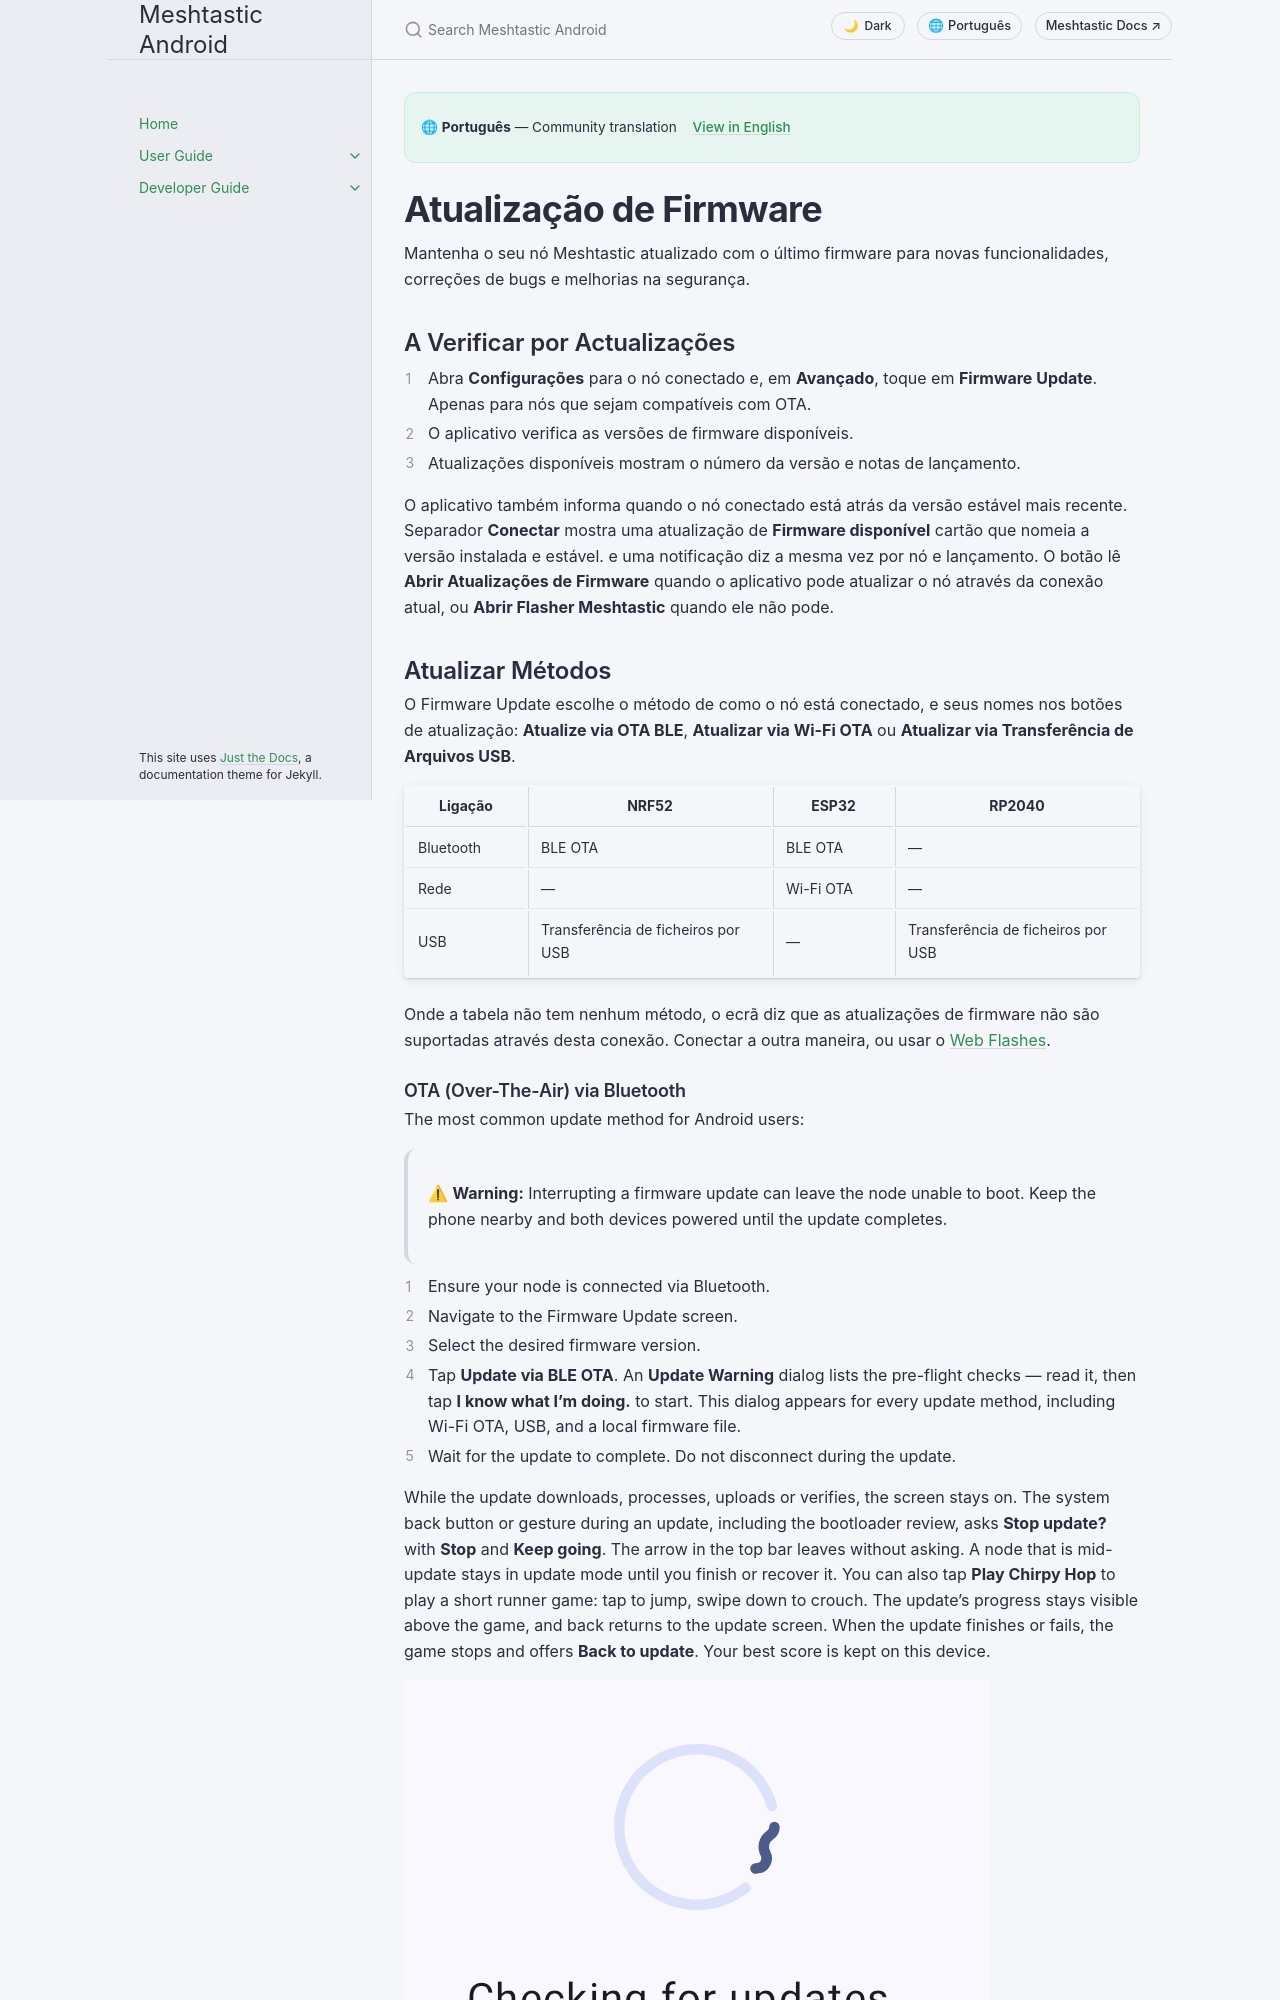

repository: meshtastic/Meshtastic-Android · page: main/pt/user/firmware.html · generator: jekyll

---
title: Atualização de Firmware
nav_order: 13
last_updated: 2026-11-20
description: Atualize seu firmware do nó através do Bluetooth, Wi-Fi ou USB - processo OTA, canais de versão, verificações de pré-voo e recuperação.
aliases:
  - firmware
  - atualizar
  - ota
  - flash
---

# Atualização de Firmware

Mantenha o seu nó Meshtastic atualizado com o último firmware para novas funcionalidades, correções de bugs e melhorias na segurança.

## A Verificar por Actualizações

1. Abra **Configurações** para o nó conectado e, em **Avançado**, toque em **Firmware Update**. Apenas para nós que sejam compatíveis com OTA.
2. O aplicativo verifica as versões de firmware disponíveis.
3. Atualizações disponíveis mostram o número da versão e notas de lançamento.

O aplicativo também informa quando o nó conectado está atrás da versão estável mais recente. Separador **Conectar** mostra uma atualização de **Firmware disponível** cartão que nomeia a versão instalada e estável. e uma notificação diz a mesma vez por nó e lançamento. O botão lê **Abrir Atualizações de Firmware** quando o aplicativo pode atualizar o nó através da conexão atual, ou **Abrir Flasher Meshtastic** quando ele não pode.

## Atualizar Métodos

O Firmware Update escolhe o método de como o nó está conectado, e seus nomes nos botões de atualização: **Atualize via OTA BLE**, **Atualizar via Wi-Fi OTA** ou **Atualizar via Transferência de Arquivos USB**.

| Ligação   | NRF52                              | ESP32     | RP2040                             |
| --------- | ---------------------------------- | --------- | ---------------------------------- |
| Bluetooth | BLE OTA                            | BLE OTA   | —                                  |
| Rede      | —                                  | Wi-Fi OTA | —                                  |
| USB       | Transferência de ficheiros por USB | —         | Transferência de ficheiros por USB |

Onde a tabela não tem nenhum método, o ecrã diz que as atualizações de firmware não são suportadas através desta conexão. Conectar a outra maneira, ou usar o [Web Flashes](https://flasher.meshtastic.org).
